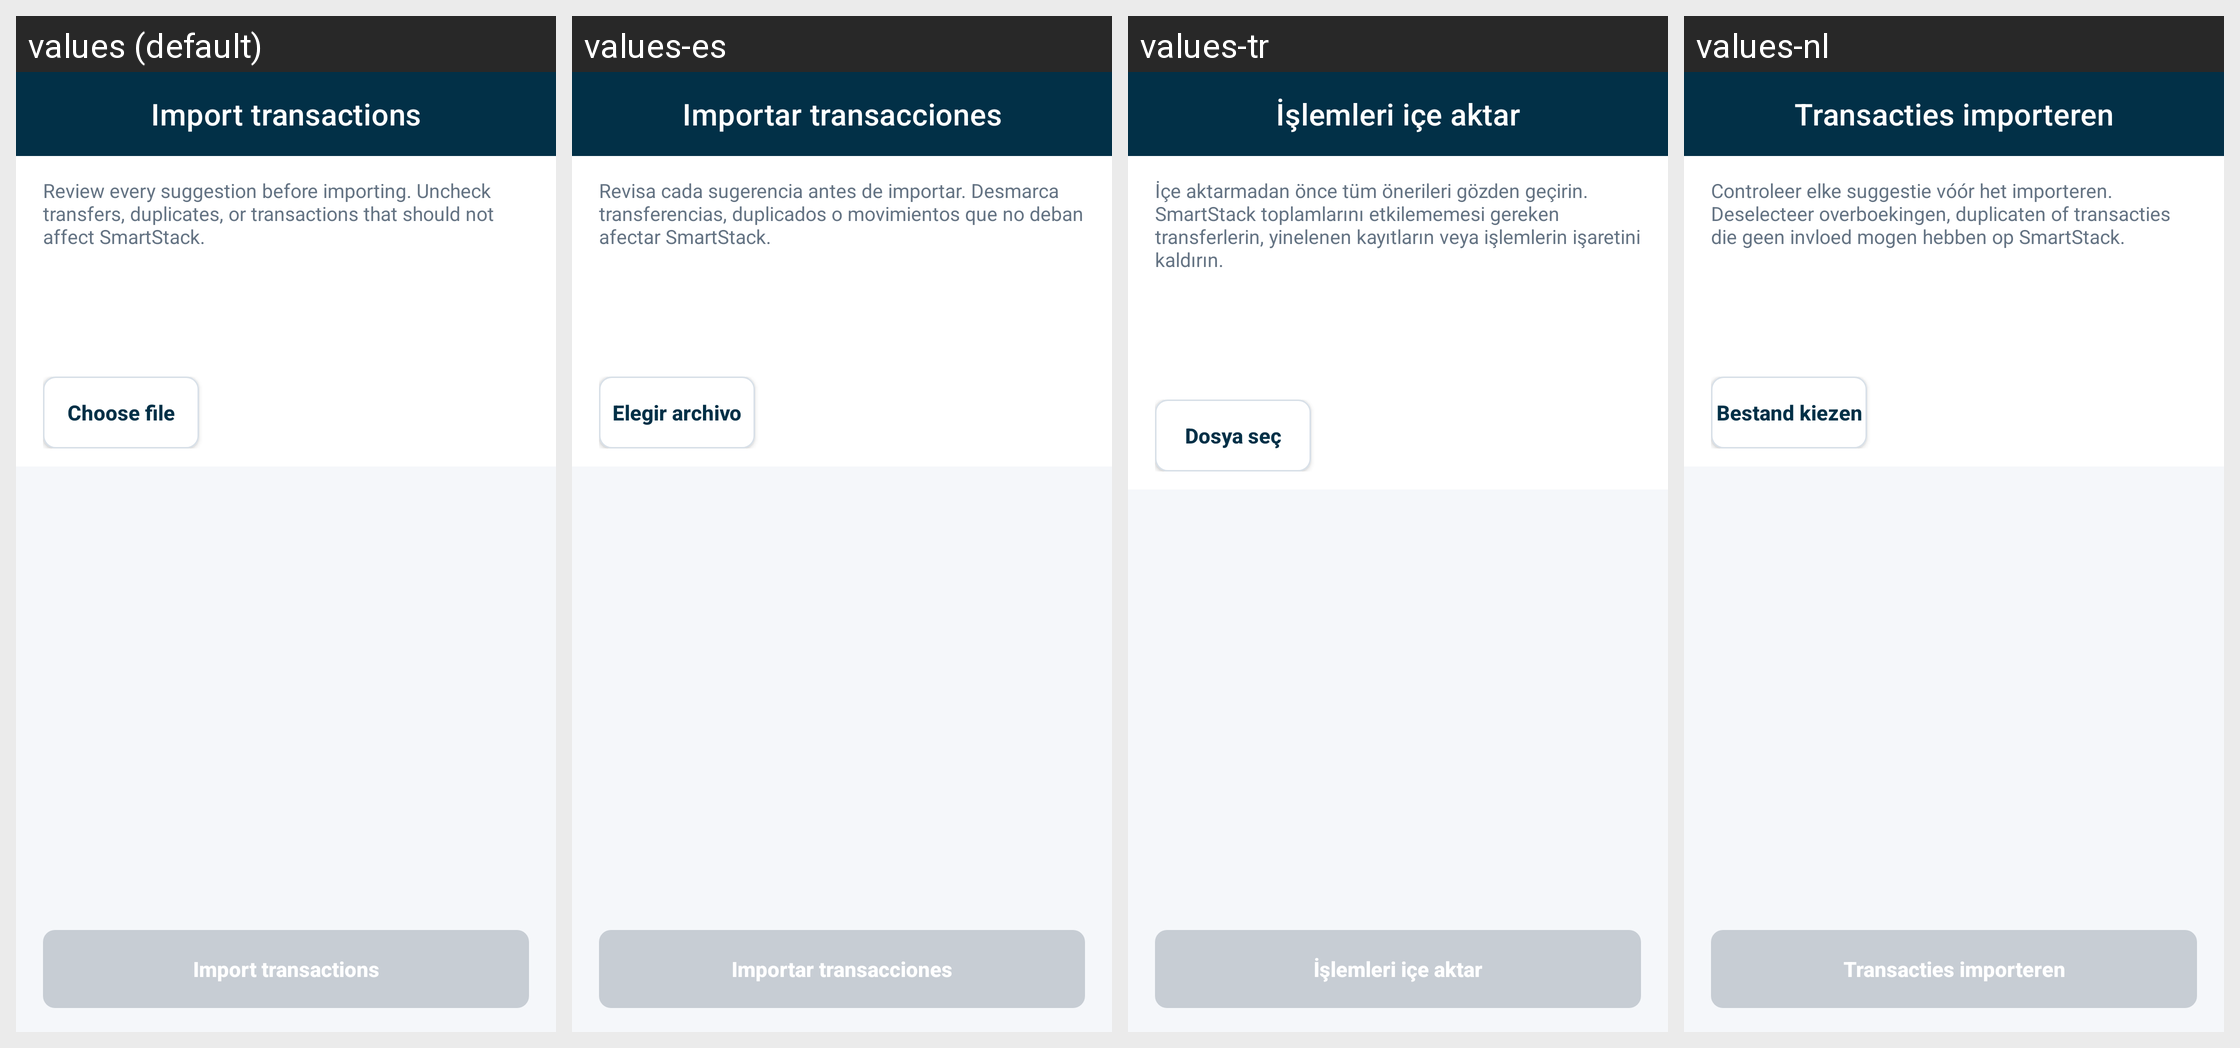

This grid shows one Android layout under several languages. Give, for every string resource on the screen, its name, the default text and each shown locale's text.
Android screen res/layout/activity_import_transactions.xml rendered under 4 locales, left to right: values (default), values-es, values-tr, values-nl. Device: Nexus 5 (rendered at 1080×1920; each locale shown at half size, 540×960, under a caption strip naming it); theme Theme.SmartStackBills.
Other locales in the repository, not shown: values-cs, values-de, values-fr, values-hu, values-in, values-it, values-pl, values-pt, values-ro, values-vi.
Strings drawn on this screen, with the default value and each locale's value (text and hints the layout hard-codes, and strings that could not be matched under every locale, appear in the picture but are not listed):

import_transactions
  values: Import transactions
  values-es: Importar transacciones
  values-tr: İşlemleri içe aktar
  values-nl: Transacties importeren

import_review_explanation
  values: Review every suggestion before importing. Uncheck transfers, duplicates, or transactions that should not affect SmartStack.
  values-es: Revisa cada sugerencia antes de importar. Desmarca transferencias, duplicados o movimientos que no deban afectar SmartStack.
  values-tr: İçe aktarmadan önce tüm önerileri gözden geçirin. SmartStack toplamlarını etkilememesi gereken transferlerin, yinelenen kayıtların veya işlemlerin işaretini kaldırın.
  values-nl: Controleer elke suggestie vóór het importeren. Deselecteer overboekingen, duplicaten of transacties die geen invloed mogen hebben op SmartStack.

choose_file
  values: Choose file
  values-es: Elegir archivo
  values-tr: Dosya seç
  values-nl: Bestand kiezen
